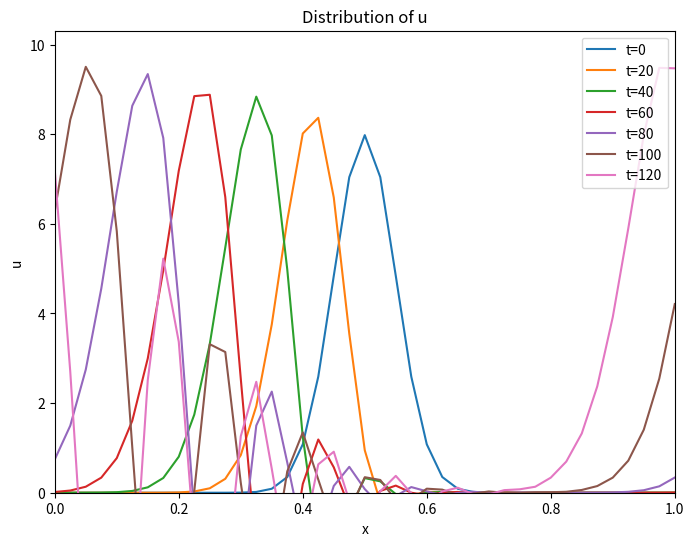

Generate this figure with matplotlib:
import numpy as np
import matplotlib.pyplot as plt

C = 0.5  # speed
dt = 0.01
dx = 0.025
Nx = int(1 / dx) + 1  # 51
Nt = int(2 / dt) + 1  # 1001

# Initialize grid
u = np.zeros((Nx, Nt))
x = np.linspace(0, 1, Nx)
u[:, 0] = np.exp(-((x - 0.5) ** 2) / (2 * (0.05 ** 2))) / np.sqrt(2 * np.pi * (0.05 ** 2))

# Apply finite difference method with periodic boundary condition
for j in range(Nt - 1):
    for i in range(Nx):
        # Add periodic boundary conditions
        left_neighbor = u[(i - 1) % Nx, j]
        right_neighbor = u[(i + 1) % Nx, j]
        
        u[i, j + 1] = u[i, j] + C * (dt / dx / 2) * (right_neighbor - left_neighbor)

# Plotting
plt.figure(figsize=(8, 6))
plt.plot(x, u[:, 0], label='t=0')
plt.plot(x, u[:, 19], label='t=20')
plt.plot(x, u[:, 39], label='t=40')
plt.plot(x, u[:, 59], label='t=60')
plt.plot(x, u[:, 79], label='t=80')
plt.plot(x, u[:, 99], label='t=100')
plt.plot(x, u[:, 119], label='t=120')
plt.xlabel('x')
plt.ylabel('u')
plt.ylim(0,)
plt.xlim(0,1)
plt.title('Distribution of u')
plt.savefig('Advection(c1).png', dpi=500)
plt.legend(loc = 'best')
plt.show()